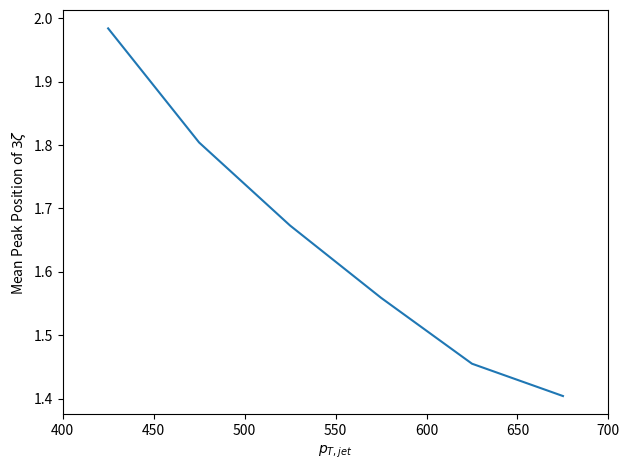

Here is the Python script that generated this plot:
# -*- coding: utf-8 -*-

# Python 3 script

import numpy as np
import matplotlib.pyplot as plt

plt.figure()
plt.plot([1.984, 1.804, 1.673, 1.559, 1.455, 1.404])
plt.ylabel('Mean Peak Position of $3\zeta$')
plt.xlabel('$p_{T,jet}$')
plt.xticks(np.arange(-0.5, 6.5), [400, 450, 500, 550, 600, 650, 700])
plt.tight_layout()
# plt.savefig('../../../Plots/peak_position_comparison.png', format='png', dpi=300)
plt.show()
